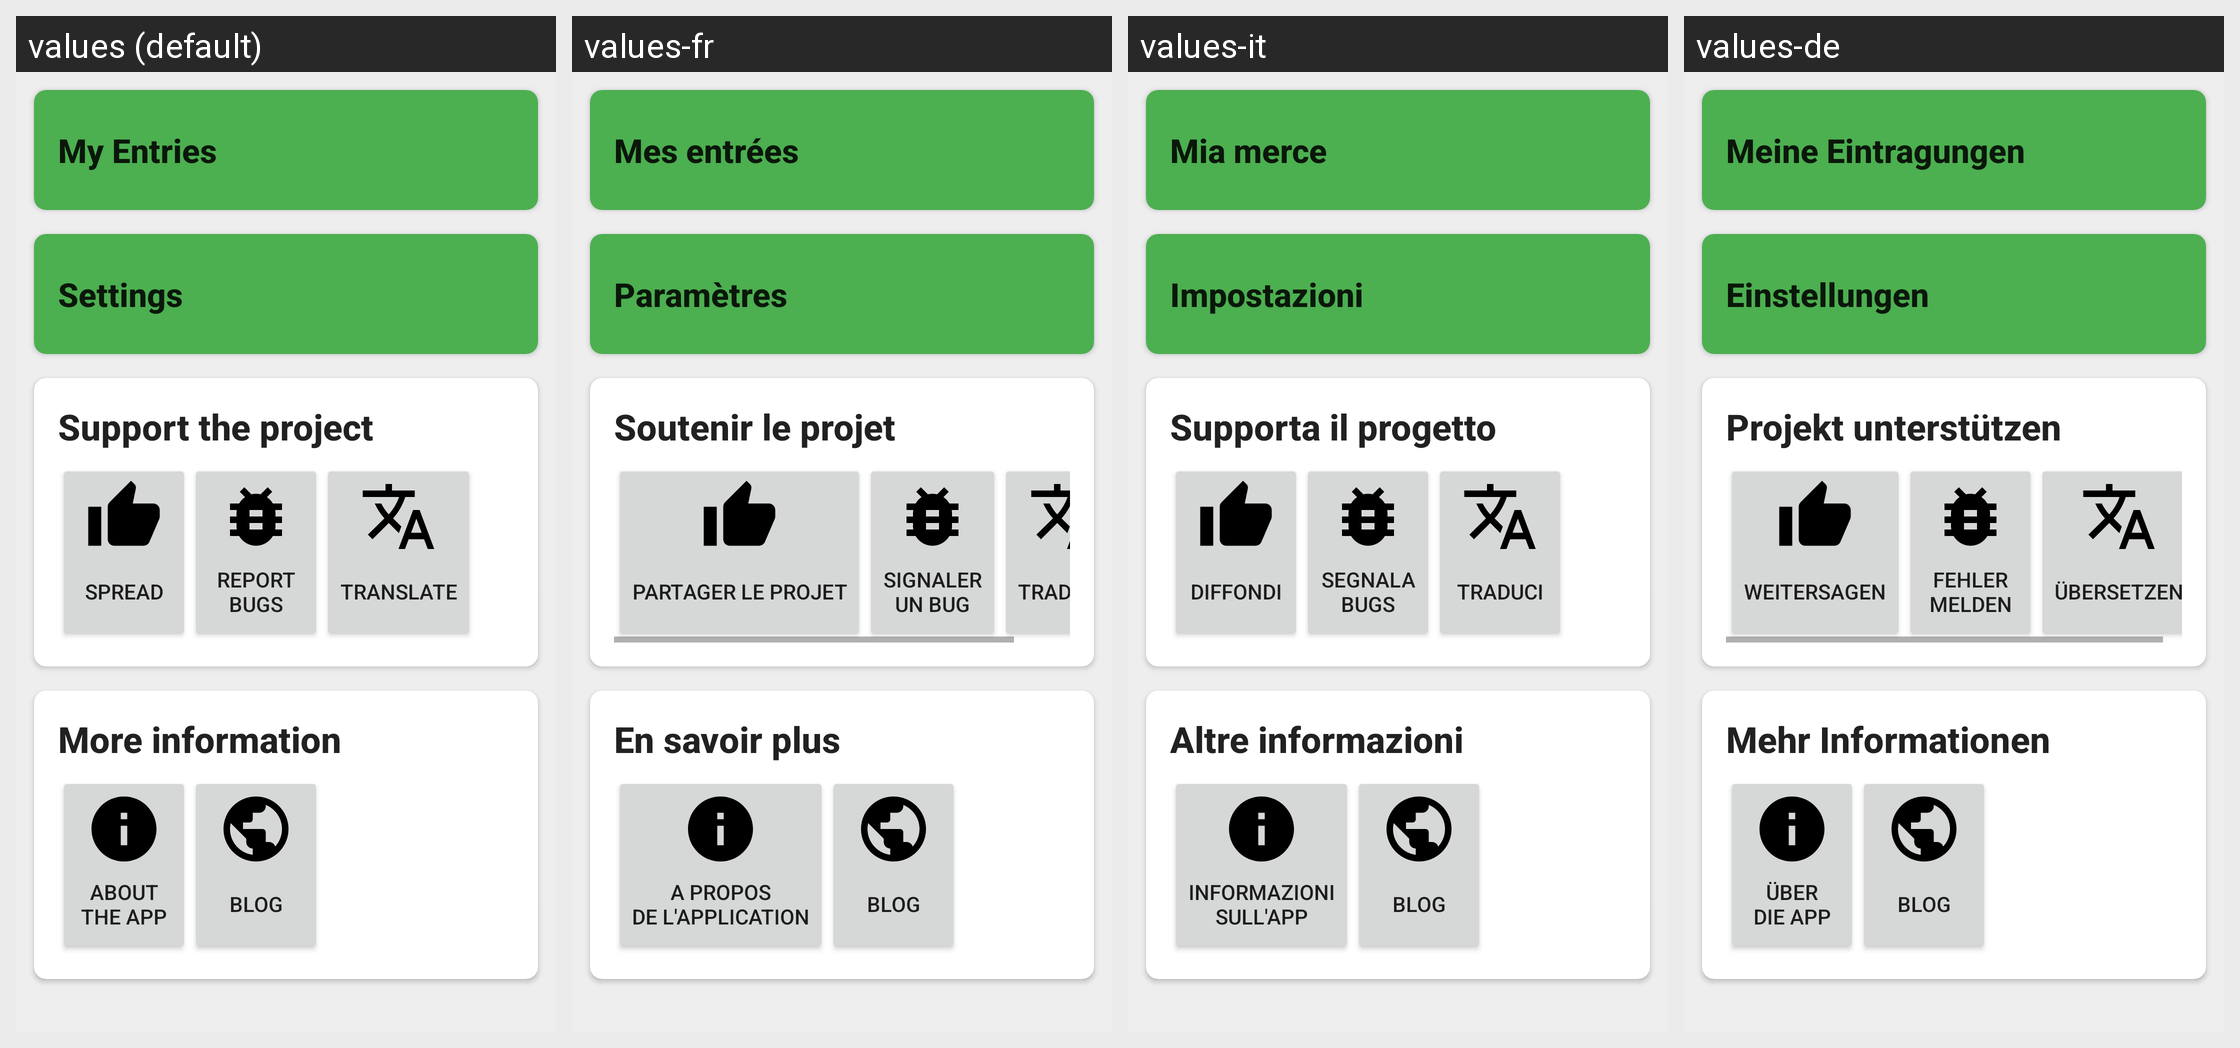

Translations of the strings shown on this Android screen, per locale in the grid:
Android screen res/layout/more__fragment.xml rendered under 4 locales, left to right: values (default), values-fr, values-it, values-de. Device: Nexus 5 (rendered at 1080×1920; each locale shown at half size, 540×960, under a caption strip naming it); theme AppTheme.
Other locales in the repository, not shown: values-ar-rSA, values-cs, values-da, values-de-rAT, values-en-rUS, values-es, values-fi-rFI, values-hu, values-ja, values-no-rNO, values-pl, values-pt, values-pt-rBR, values-ro-rRO, values-ru, values-sc, values-sc-rIT, values-sr, values-tr, values-uk-rUA.
Strings drawn on this screen, with the default value and each locale's value (text and hints the layout hard-codes, and strings that could not be matched under every locale, appear in the picture but are not listed):

nav__my_entries
  values: My Entries
  values-fr: Mes entrées
  values-it: Mia merce
  values-de: Meine Eintragungen

settings
  values: Settings
  values-fr: Paramètres
  values-it: Impostazioni
  values-de: Einstellungen

support_the_project
  values: Support the project
  values-fr: Soutenir le projet
  values-it: Supporta il progetto
  values-de: Projekt unterstützen

spread
  values: Spread
  values-fr: Partager le projet
  values-it: Diffondi
  values-de: Weitersagen

report_bugs
  values: Report
      bugs
  values-fr: Signaler
      un bug
  values-it: Segnala
      bugs
  values-de: Fehler
      melden

translate
  values: Translate
  values-fr: Traduire
  values-it: Traduci
  values-de: Übersetzen

more_information
  values: More information
  values-fr: En savoir plus
  values-it: Altre informazioni
  values-de: Mehr Informationen

about_the_app
  values: About
      the app
  values-fr: A propos
      de l'application
  values-it: Informazioni
      sull'app
  values-de: Über
      die App

blog
  values: Blog
  values-fr: Blog
  values-it: Blog
  values-de: Blog
